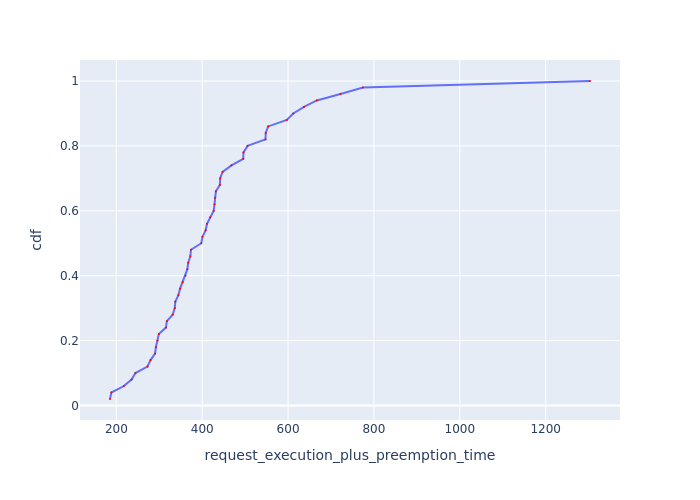

Data behind this chart, as committed beside it:
Request Id, request_execution_plus_preemption_time, cdf
0_49, 185.2, 0.02
0_24, 188.5, 0.04
0_2, 217.6, 0.06
0_28, 235.4, 0.08
0_31, 244.5, 0.1
0_3, 272.5, 0.12
0_15, 279.6, 0.14
0_17, 290.1, 0.16
0_18, 292.2, 0.18
0_16, 296, 0.2
0_38, 299, 0.22
0_4, 315.6, 0.24
0_13, 317.6, 0.26
0_1, 331.3, 0.28
0_41, 336.2, 0.3
0_37, 337.4, 0.32
0_34, 344.5, 0.34
0_35, 348.5, 0.36
0_0, 354.5, 0.38
0_40, 361.2, 0.4
0_20, 365.5, 0.42
0_26, 367.5, 0.44
0_46, 372.4, 0.46
0_47, 373.9, 0.48
0_29, 397.9, 0.5
0_12, 400.7, 0.52
0_32, 408.1, 0.54
0_9, 411.2, 0.56
0_21, 418.6, 0.58
0_5, 426.8, 0.6
0_27, 428.6, 0.62
0_23, 429.8, 0.64
0_33, 431.9, 0.66
0_45, 441.2, 0.68
0_48, 441.8, 0.7
0_22, 447.5, 0.72
0_8, 468.1, 0.74
0_42, 495.6, 0.76
0_25, 496.2, 0.78
0_6, 505.7, 0.8
0_14, 547.4, 0.82
0_11, 548, 0.84
0_10, 553.5, 0.86
0_43, 597, 0.88
0_36, 612.1, 0.9
0_19, 637, 0.92
0_44, 667, 0.94
0_39, 722.1, 0.96
0_30, 774.4, 0.98
0_7, 1303, 1.0
